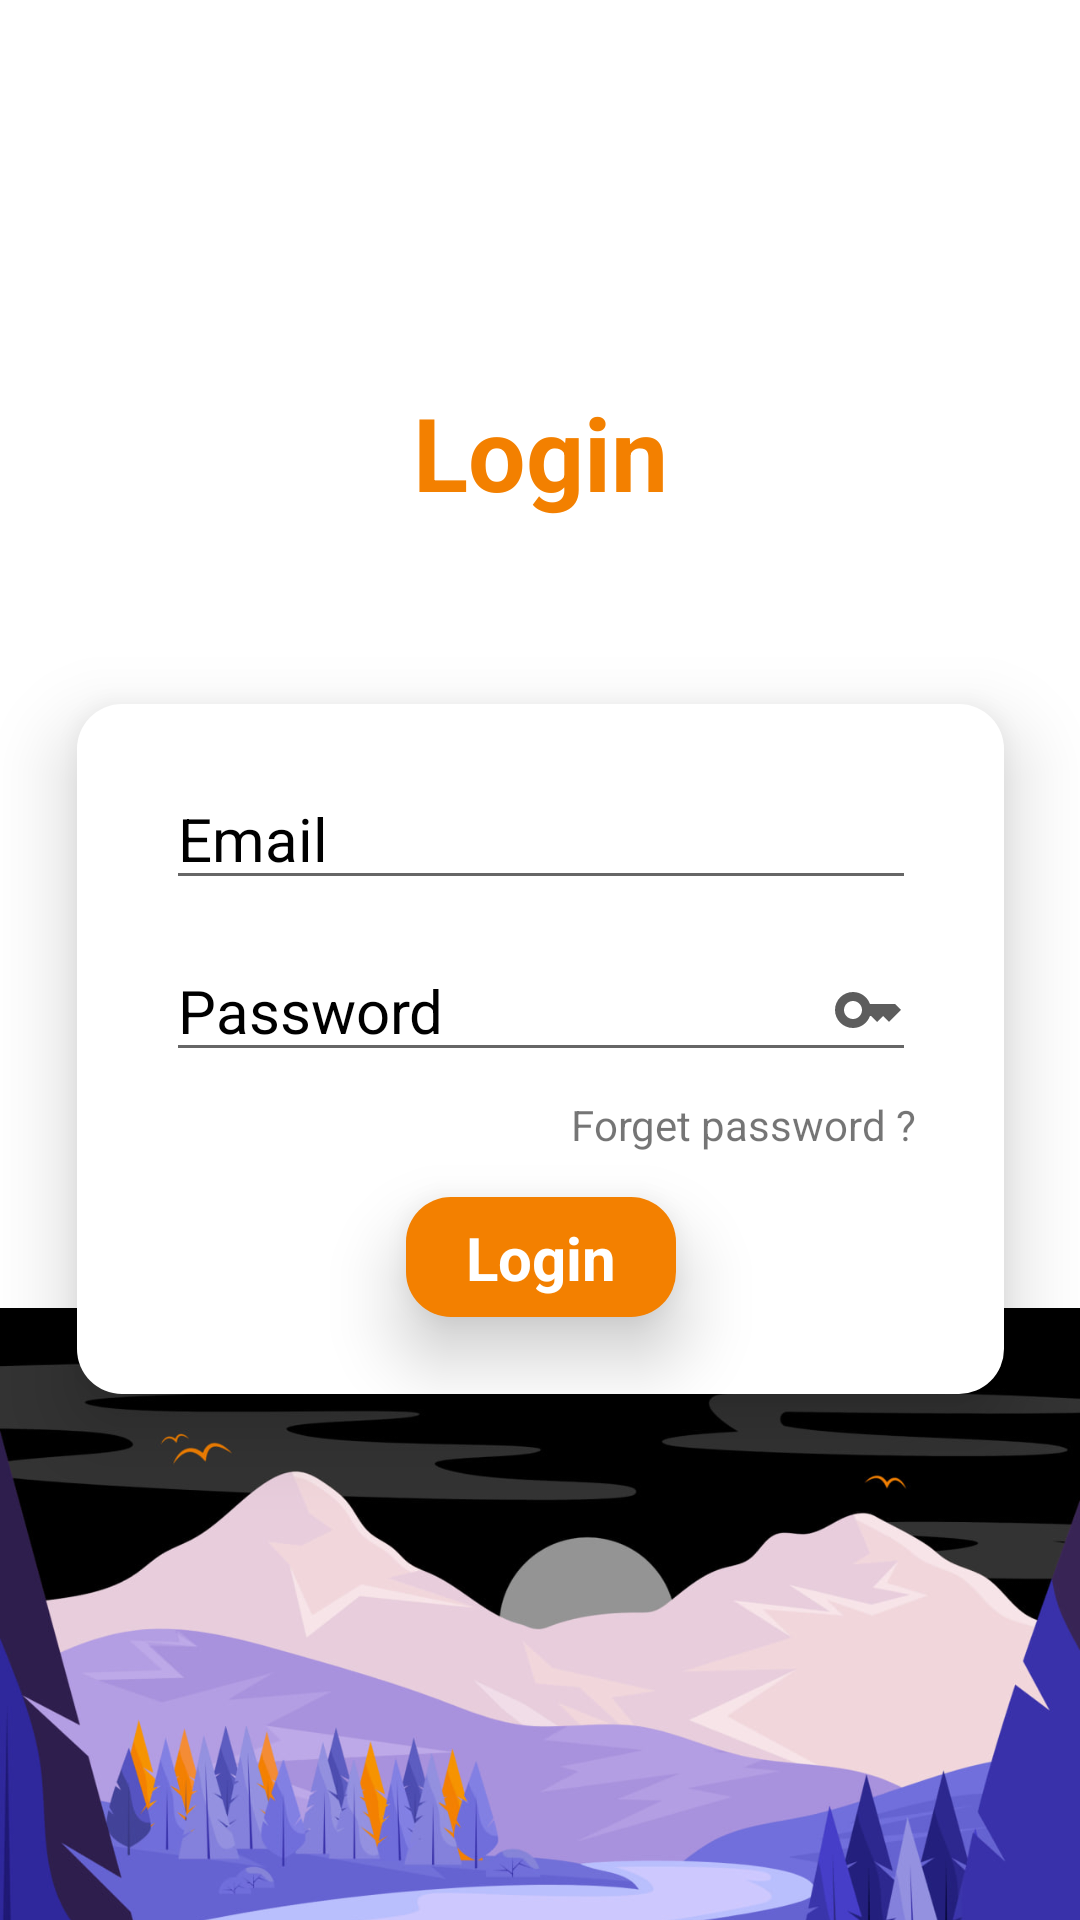

The Android layout XML behind this screen, and the referenced resources:
<!-- AndroidManifest.xml: application theme Theme.MyTravel -->
<!-- res/layout/fragment_login.xml -->
<?xml version="1.0" encoding="utf-8"?>
<androidx.constraintlayout.widget.ConstraintLayout xmlns:android="http://schemas.android.com/apk/res/android"
    xmlns:app="http://schemas.android.com/apk/res-auto"
    xmlns:tools="http://schemas.android.com/tools"
    android:layout_width="match_parent"
    android:layout_height="match_parent">

    <ImageView
        android:id="@+id/imageView3"
        android:layout_width="wrap_content"
        android:layout_height="wrap_content"
        android:layout_marginTop="236dp"
        app:layout_constraintEnd_toEndOf="parent"
        app:layout_constraintHorizontal_bias="0.0"
        app:layout_constraintStart_toStartOf="parent"
        app:layout_constraintTop_toTopOf="parent"
        app:srcCompat="@drawable/photo_background" />

    <TextView
        android:id="@+id/textView2"
        android:layout_width="wrap_content"
        android:layout_height="wrap_content"
        android:layout_marginTop="128dp"
        android:text="@string/Login"
        android:textColor="@color/yellow"
        android:textSize="34sp"
        android:textStyle="bold"
        app:layout_constraintEnd_toEndOf="parent"
        app:layout_constraintStart_toStartOf="parent"
        app:layout_constraintTop_toTopOf="parent" />

    <androidx.constraintlayout.widget.ConstraintLayout
        android:layout_width="309dp"
        android:layout_height="230dp"
        android:background="@drawable/radius_login"
        android:elevation="15dp"
        app:layout_constraintBottom_toBottomOf="parent"
        app:layout_constraintEnd_toEndOf="parent"
        app:layout_constraintStart_toStartOf="parent"
        app:layout_constraintTop_toTopOf="parent"
        app:layout_constraintVertical_bias="0.572">

        <EditText
            android:id="@+id/editTextTextEmailAddress"
            android:layout_width="250dp"
            android:layout_height="wrap_content"
            android:layout_marginTop="24dp"
            android:ems="10"
            android:inputType="textEmailAddress"
            app:layout_constraintEnd_toEndOf="parent"
            app:layout_constraintStart_toStartOf="parent"
            app:layout_constraintTop_toTopOf="parent"
            tools:ignore="SpeakableTextPresentCheck,TouchTargetSizeCheck" />

        <TextView
            android:id="@+id/emailEditText"
            android:layout_width="wrap_content"
            android:layout_height="wrap_content"
            android:layout_marginStart="4dp"
            android:text="@string/Email"
            android:textColor="@color/black"
            android:textSize="20sp"
            app:layout_constraintBottom_toBottomOf="@+id/editTextTextEmailAddress"
            app:layout_constraintStart_toStartOf="@+id/editTextTextEmailAddress"
            app:layout_constraintTop_toTopOf="@+id/editTextTextEmailAddress" />

        <EditText
            android:id="@+id/editTextTextPassword"
            android:layout_width="250dp"
            android:layout_height="wrap_content"
            android:layout_marginTop="16dp"
            android:ems="10"
            android:inputType="textPassword"
            app:layout_constraintEnd_toEndOf="parent"
            app:layout_constraintStart_toStartOf="parent"
            app:layout_constraintTop_toBottomOf="@+id/editTextTextEmailAddress"
            tools:ignore="TouchTargetSizeCheck,SpeakableTextPresentCheck" />

        <TextView
            android:id="@+id/passwordEditText"
            android:layout_width="wrap_content"
            android:layout_height="wrap_content"
            android:layout_marginStart="4dp"
            android:text="@string/Password"
            android:textColor="@color/black"
            android:textSize="20sp"
            app:layout_constraintBottom_toBottomOf="@+id/editTextTextPassword"
            app:layout_constraintStart_toStartOf="@+id/editTextTextPassword"
            app:layout_constraintTop_toTopOf="@+id/editTextTextPassword" />

        <TextView
            android:id="@+id/textForgotPassword"
            android:layout_width="wrap_content"
            android:layout_height="wrap_content"
            android:layout_marginTop="8dp"
            android:text="@string/Forget_password"
            app:layout_constraintEnd_toEndOf="@+id/editTextTextPassword"
            app:layout_constraintTop_toBottomOf="@+id/editTextTextPassword" />

        <ImageView
            android:id="@+id/imageView9"
            android:layout_width="wrap_content"
            android:layout_height="wrap_content"
            android:layout_marginEnd="4dp"
            app:layout_constraintBottom_toBottomOf="@+id/editTextTextEmailAddress"
            app:layout_constraintEnd_toEndOf="@+id/editTextTextEmailAddress"
            app:layout_constraintTop_toTopOf="@+id/editTextTextEmailAddress"
            app:srcCompat="@drawable/baseline_email_24" />

        <ImageView
            android:id="@+id/imageView10"
            android:layout_width="wrap_content"
            android:layout_height="wrap_content"
            android:layout_marginEnd="4dp"
            app:layout_constraintBottom_toBottomOf="@+id/editTextTextPassword"
            app:layout_constraintEnd_toEndOf="@+id/editTextTextPassword"
            app:layout_constraintTop_toTopOf="@+id/editTextTextPassword"
            app:srcCompat="@drawable/baseline_key_24" />

        <androidx.constraintlayout.widget.ConstraintLayout
            android:layout_width="90dp"
            android:layout_height="40dp"
            android:layout_marginTop="16dp"
            android:background="@drawable/bg_sign_up"
            android:elevation="15dp"
            app:layout_constraintBottom_toBottomOf="parent"
            app:layout_constraintEnd_toEndOf="@+id/editTextTextPassword"
            app:layout_constraintStart_toStartOf="@+id/editTextTextPassword"
            app:layout_constraintTop_toBottomOf="@+id/editTextTextPassword">

            
            <TextView
                android:id="@+id/loginButton"
                android:layout_width="wrap_content"
                android:layout_height="wrap_content"
                android:text="@string/Login"
                android:textColor="@color/white"
                android:textSize="20sp"
                android:textStyle="bold"
                app:layout_constraintBottom_toBottomOf="parent"
                app:layout_constraintEnd_toEndOf="parent"
                app:layout_constraintStart_toStartOf="parent"
                app:layout_constraintTop_toTopOf="parent" />
        </androidx.constraintlayout.widget.ConstraintLayout>

    </androidx.constraintlayout.widget.ConstraintLayout>
</androidx.constraintlayout.widget.ConstraintLayout>
<!-- resources referenced by this layout -->
<resources>
  <color name="black">#FF000000</color>
  <color name="white">#FFFFFFFF</color>
  <color name="yellow">#F38000</color>
  <!-- drawable baseline_key_24 (drawable) -->
  <vector android:height="24dp" android:tint="#5D5D5D"
      android:viewportHeight="24" android:viewportWidth="24"
      android:width="24dp" xmlns:android="http://schemas.android.com/apk/res/android">
      <path android:fillColor="@android:color/white" android:pathData="M21,10h-8.35C11.83,7.67 9.61,6 7,6c-3.31,0 -6,2.69 -6,6s2.69,6 6,6c2.61,0 4.83,-1.67 5.65,-4H13l2,2l2,-2l2,2l4,-4.04L21,10zM7,15c-1.65,0 -3,-1.35 -3,-3c0,-1.65 1.35,-3 3,-3s3,1.35 3,3C10,13.65 8.65,15 7,15z"/>
  </vector>
  <!-- drawable bg_sign_up (drawable) -->
  <?xml version="1.0" encoding="utf-8"?>
  <selector xmlns:android="http://schemas.android.com/apk/res/android">
      <item>
          <shape android:shape="rectangle">
              <solid android:color="#F38000"></solid>
              <corners android:radius="15dp"/>
          </shape>
      </item>
  </selector>
  <!-- drawable photo_background: jpg bitmap (drawable, 78655 bytes) -->
  <!-- drawable radius_login (drawable) -->
  <?xml version="1.0" encoding="utf-8"?>
  <selector xmlns:android="http://schemas.android.com/apk/res/android">
      <item>
          <shape android:shape="rectangle">
              <solid android:color="#ffffff"></solid>
              <corners android:radius="15dp"/>
          </shape>
      </item>
  </selector>
  <string name="Email">Email</string>
  <string name="Forget_password">Forget password ? </string>
  <string name="Login">Login</string>
  <string name="Password">Password</string>
  <style name="Theme.MyTravel" parent="Theme.MaterialComponents.DayNight.NoActionBar">
          
          <item name="colorPrimary">@color/purple_500</item>
          <item name="colorPrimaryVariant">@color/purple_700</item>
          <item name="colorOnPrimary">@color/white</item>
          
          <item name="colorSecondary">@color/teal_200</item>
          <item name="colorSecondaryVariant">@color/teal_700</item>
          <item name="colorOnSecondary">@color/black</item>
          
          <item name="android:statusBarColor">?attr/colorPrimaryVariant</item>
          
      </style>
  <color name="purple_500">#FF6200EE</color>
  <color name="purple_700">#FF3700B3</color>
  <color name="teal_200">#FF03DAC5</color>
  <color name="teal_700">#FF018786</color>
</resources>
